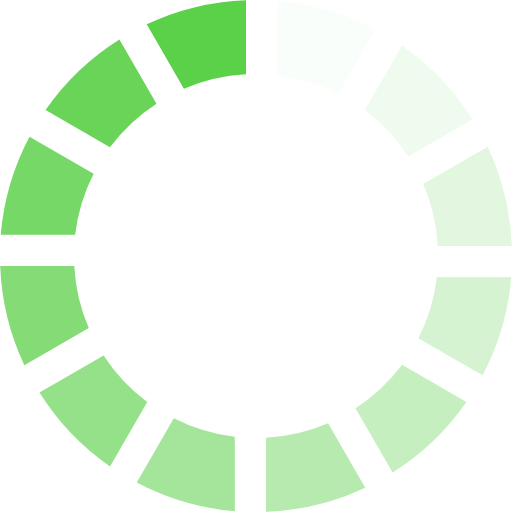
t = 0.00 s
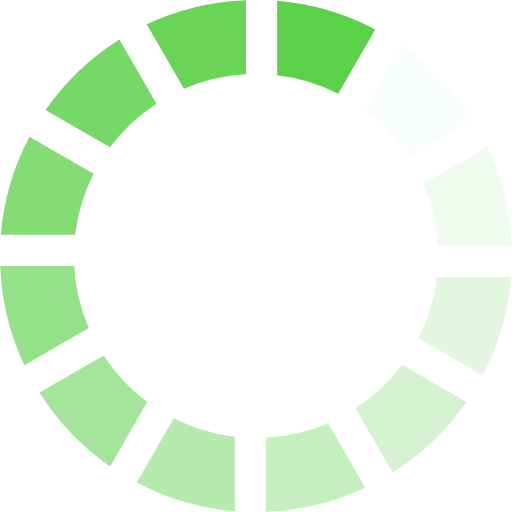
t = 0.17 s
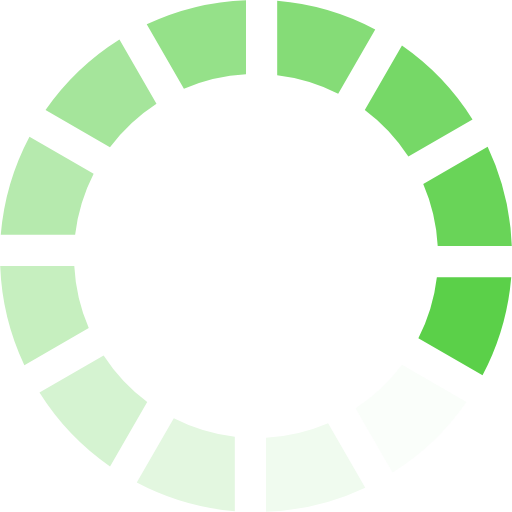
t = 0.37 s
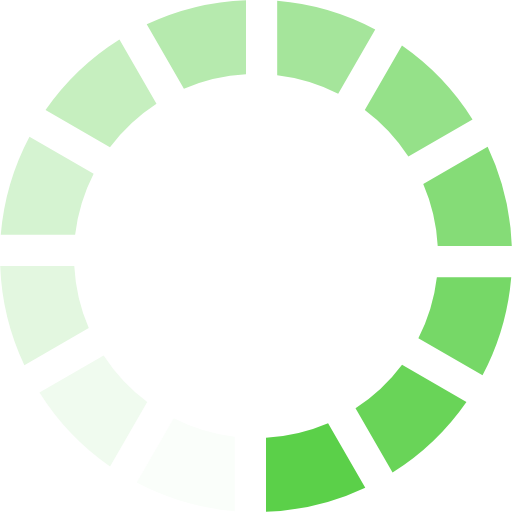
t = 0.54 s
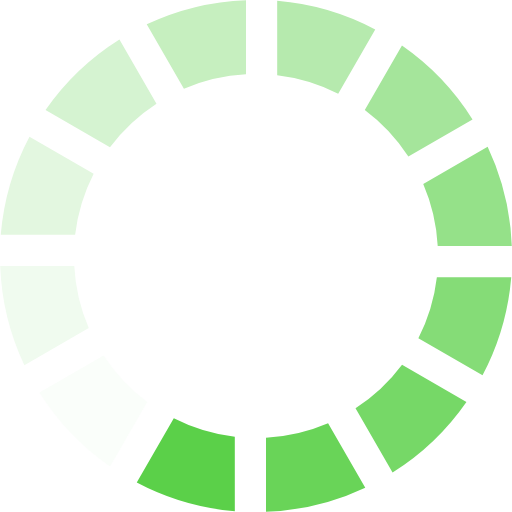
t = 0.71 s
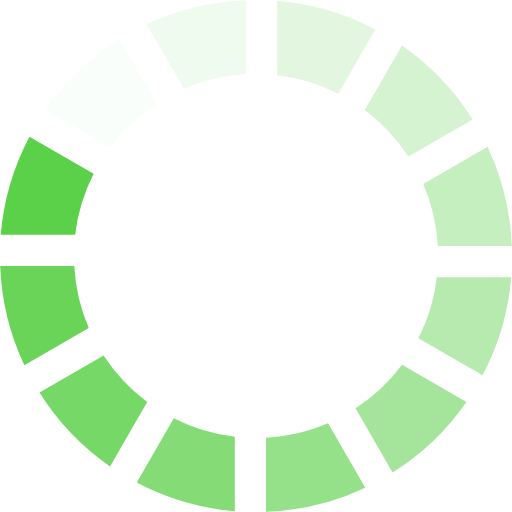
t = 0.91 s

The animated SVG that drew these frames (rendered in a browser with its animation timeline set to each time). Animation: 1 SMIL element (animateTransform=1); one cycle of 1.08 s, repeats indefinitely.

<?xml version="1.0" encoding="UTF-8" standalone="no"?><svg className="loader-img" xmlns="http://www.w3.org/2000/svg" xmlnsXlink="http://www.w3.org/1999/xlink" version="1.0" viewBox="0 0 128 128" xmlSpace="preserve"><g><path d="M61.5.05v18.52a45.2 45.2 0 0 0-15.52 3.62l-9.3-16.1A63.67 63.67 0 0 1 61.5.05z" fill="#5bd049"/><path d="M61.5.05v18.52a45.2 45.2 0 0 0-15.52 3.62l-9.3-16.1A63.67 63.67 0 0 1 61.5.05z" fill="#fafefa" transform="rotate(30 64 64)"/><path d="M61.5.05v18.52a45.2 45.2 0 0 0-15.52 3.62l-9.3-16.1A63.67 63.67 0 0 1 61.5.05z" fill="#f0fbef" transform="rotate(60 64 64)"/><path d="M61.5.05v18.52a45.2 45.2 0 0 0-15.52 3.62l-9.3-16.1A63.67 63.67 0 0 1 61.5.05z" fill="#e3f7e0" transform="rotate(90 64 64)"/><path d="M61.5.05v18.52a45.2 45.2 0 0 0-15.52 3.62l-9.3-16.1A63.67 63.67 0 0 1 61.5.05z" fill="#d5f3d1" transform="rotate(120 64 64)"/><path d="M61.5.05v18.52a45.2 45.2 0 0 0-15.52 3.62l-9.3-16.1A63.67 63.67 0 0 1 61.5.05z" fill="#c6efbf" transform="rotate(150 64 64)"/><path d="M61.5.05v18.52a45.2 45.2 0 0 0-15.52 3.62l-9.3-16.1A63.67 63.67 0 0 1 61.5.05z" fill="#b6eaae" transform="rotate(180 64 64)"/><path d="M61.5.05v18.52a45.2 45.2 0 0 0-15.52 3.62l-9.3-16.1A63.67 63.67 0 0 1 61.5.05z" fill="#a5e59b" transform="rotate(210 64 64)"/><path d="M61.5.05v18.52a45.2 45.2 0 0 0-15.52 3.62l-9.3-16.1A63.67 63.67 0 0 1 61.5.05z" fill="#95e189" transform="rotate(240 64 64)"/><path d="M61.5.05v18.52a45.2 45.2 0 0 0-15.52 3.62l-9.3-16.1A63.67 63.67 0 0 1 61.5.05z" fill="#85dc77" transform="rotate(270 64 64)"/><path d="M61.5.05v18.52a45.2 45.2 0 0 0-15.52 3.62l-9.3-16.1A63.67 63.67 0 0 1 61.5.05z" fill="#76d867" transform="rotate(300 64 64)"/><path d="M61.5.05v18.52a45.2 45.2 0 0 0-15.52 3.62l-9.3-16.1A63.67 63.67 0 0 1 61.5.05z" fill="#69d458" transform="rotate(330 64 64)"/><animateTransform attributeName="transform" type="rotate" values="0 64 64;30 64 64;60 64 64;90 64 64;120 64 64;150 64 64;180 64 64;210 64 64;240 64 64;270 64 64;300 64 64;330 64 64" calcMode="discrete" dur="1080ms" repeatCount="indefinite"></animateTransform></g></svg>
